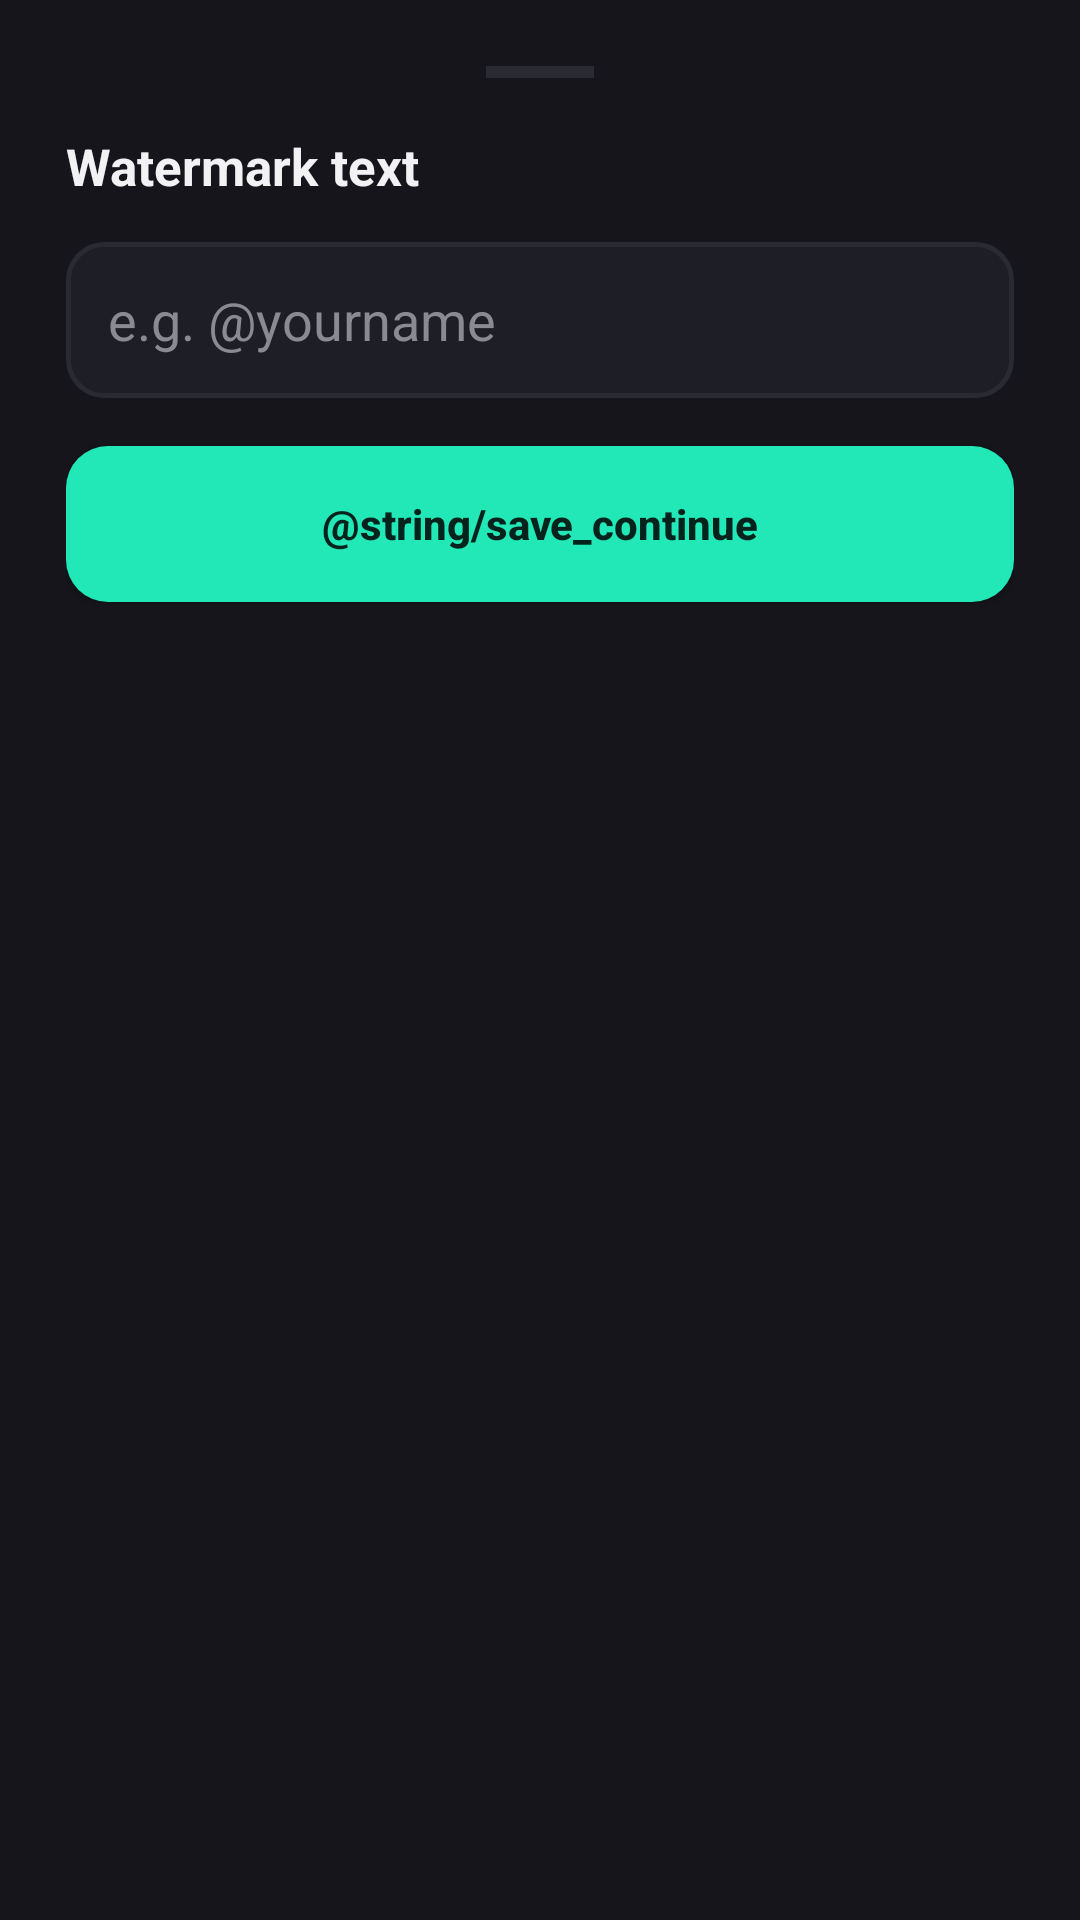

The Android layout XML behind this screen, and the referenced resources:
<!-- AndroidManifest.xml: application theme Theme.AppCompat.Light.NoActionBar -->
<!-- res/layout/sheet_text_input.xml -->
<?xml version="1.0" encoding="utf-8"?>
<LinearLayout xmlns:android="http://schemas.android.com/apk/res/android"
    android:layout_width="match_parent"
    android:layout_height="wrap_content"
    android:orientation="vertical"
    android:background="@color/panel"
    android:padding="22dp">

    <View
        android:layout_width="36dp"
        android:layout_height="4dp"
        android:layout_gravity="center_horizontal"
        android:background="@color/line"
        android:layout_marginBottom="18dp"/>

    <TextView
        android:id="@+id/sheetInputTitle"
        android:layout_width="wrap_content"
        android:layout_height="wrap_content"
        android:text="Watermark text"
        android:textColor="@color/text_main"
        android:textSize="17sp"
        android:textStyle="bold"
        android:layout_marginBottom="14dp"/>

    <EditText
        android:id="@+id/sheetInputField"
        android:layout_width="match_parent"
        android:layout_height="52dp"
        android:hint="e.g. @yourname"
        android:textColorHint="@color/text_dim"
        android:textColor="@color/text_main"
        android:background="@drawable/input_field_bg"
        android:paddingStart="14dp"
        android:paddingEnd="14dp"
        android:maxLines="1"
        android:layout_marginBottom="16dp"/>

    <Button
        android:id="@+id/btnInputSave"
        android:layout_width="match_parent"
        android:layout_height="52dp"
        android:text="@string/save_continue"
        android:textAllCaps="false"
        android:textColor="@color/teal_ink"
        android:textStyle="bold"
        android:background="@drawable/btn_primary"/>

</LinearLayout>
<!-- resources referenced by this layout -->
<resources>
  <color name="line">#2A2A33</color>
  <color name="panel">#15151B</color>
  <color name="teal_ink">#04231C</color>
  <color name="text_dim">#8A8A94</color>
  <color name="text_main">#F2F2F5</color>
  <!-- drawable btn_primary (drawable) -->
  <shape xmlns:android="http://schemas.android.com/apk/res/android">
      <solid android:color="@color/teal"/>
      <corners android:radius="14dp"/>
  </shape>
  <!-- drawable input_field_bg (drawable) -->
  <shape xmlns:android="http://schemas.android.com/apk/res/android">
      <solid android:color="@color/panel2"/>
      <corners android:radius="12dp"/>
      <stroke android:width="1.5dp" android:color="@color/line"/>
  </shape>
  <color name="teal">#22E8B8</color>
  <color name="panel2">#1E1E26</color>
</resources>
